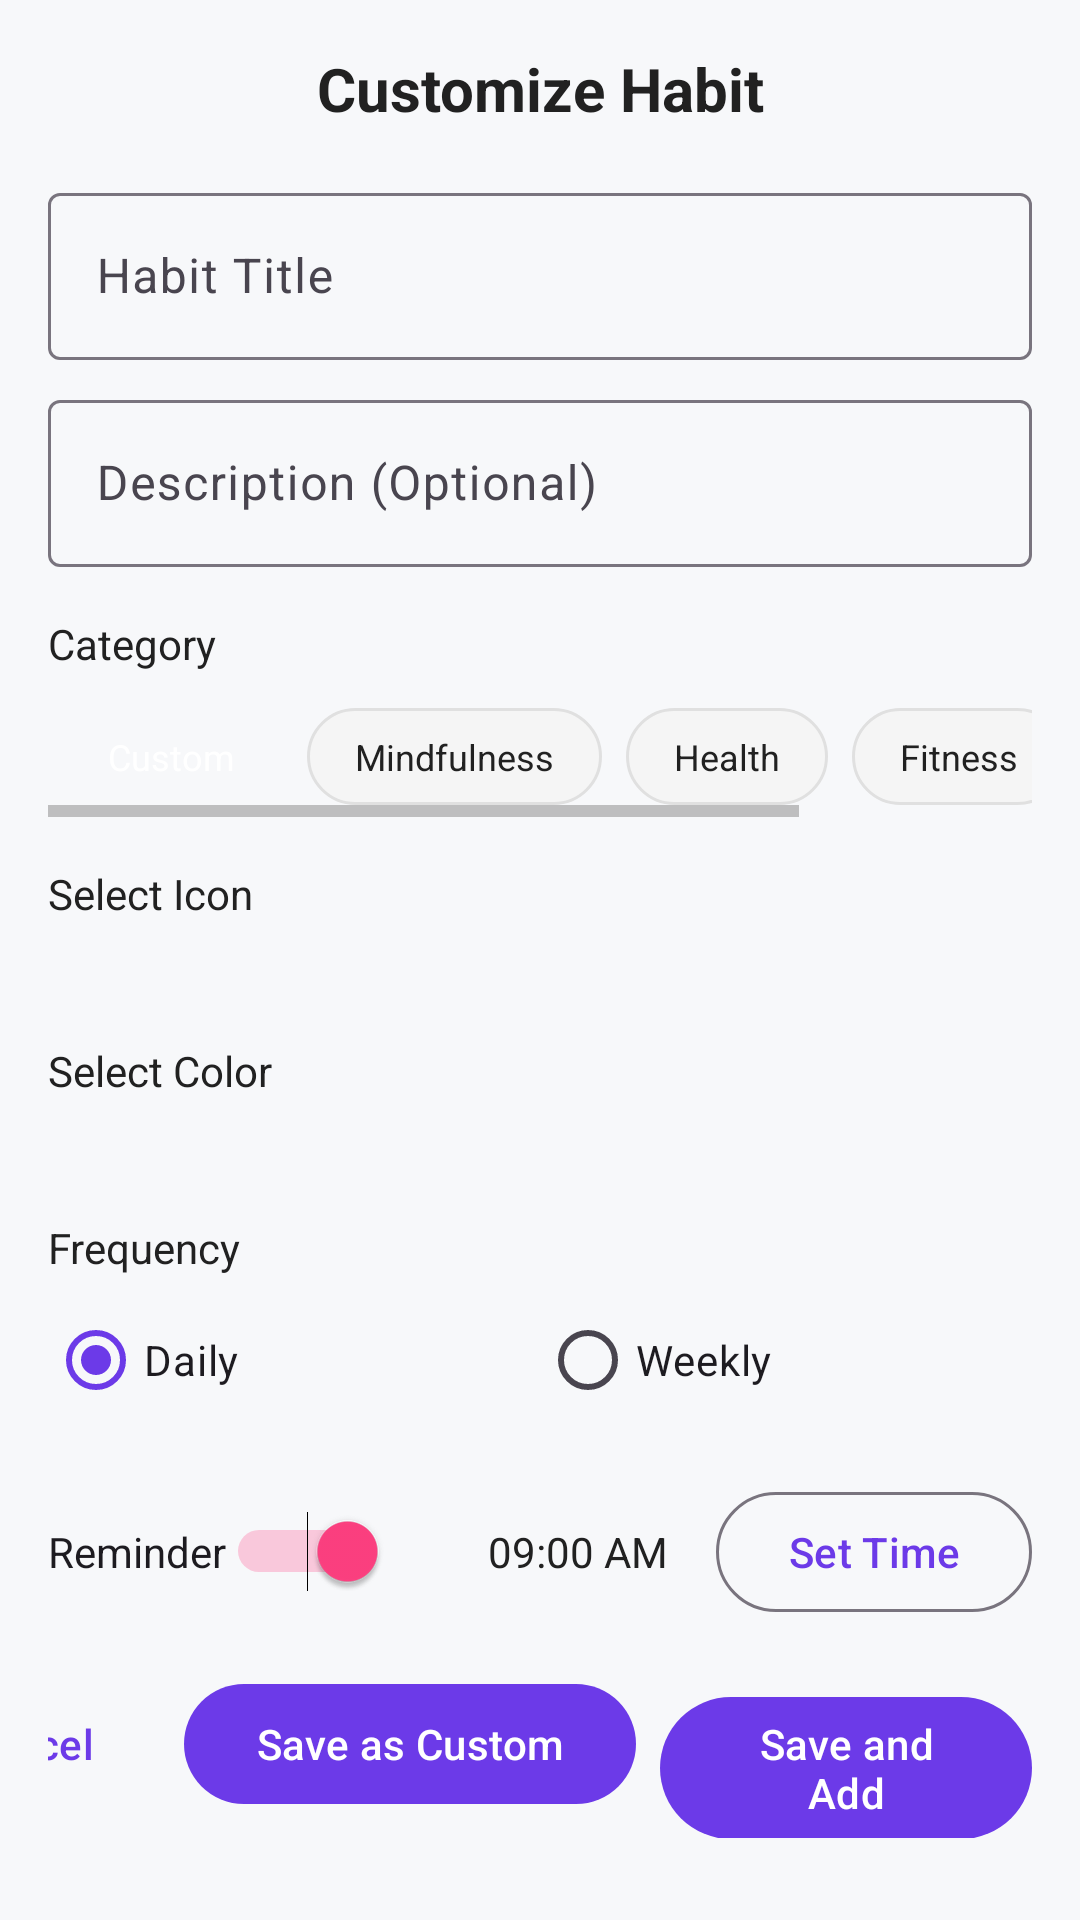

Here is an Android app screen rendered from its layout file. Give the layout XML and the strings, colors and styles it references.
<!-- AndroidManifest.xml: application theme Theme.Habitify -->
<!-- res/layout/dialog_edit_habit.xml -->
<?xml version="1.0" encoding="utf-8"?>
<ScrollView xmlns:android="http://schemas.android.com/apk/res/android"
    xmlns:app="http://schemas.android.com/apk/res-auto"
    android:layout_width="match_parent"
    android:layout_height="wrap_content"
    android:padding="16dp">

    <LinearLayout
        android:layout_width="match_parent"
        android:layout_height="wrap_content"
        android:orientation="vertical">

        
        <TextView
            android:layout_width="match_parent"
            android:layout_height="wrap_content"
            android:text="Customize Habit"
            android:textSize="20sp"
            android:textStyle="bold"
            android:gravity="center"
            android:layout_marginBottom="16dp"
            android:textColor="@color/primary_text" />

        
        <com.google.android.material.textfield.TextInputLayout
            android:layout_width="match_parent"
            android:layout_height="wrap_content"
            android:layout_marginBottom="8dp">

            <com.google.android.material.textfield.TextInputEditText
                android:id="@+id/et_habit_title"
                android:layout_width="match_parent"
                android:layout_height="wrap_content"
                android:hint="Habit Title"
                android:inputType="textCapWords"
                android:maxLines="1" />

        </com.google.android.material.textfield.TextInputLayout>

        
        <com.google.android.material.textfield.TextInputLayout
            android:layout_width="match_parent"
            android:layout_height="wrap_content"
            android:layout_marginBottom="16dp">

            <com.google.android.material.textfield.TextInputEditText
                android:id="@+id/et_habit_description"
                android:layout_width="match_parent"
                android:layout_height="wrap_content"
                android:hint="Description (Optional)"
                android:inputType="textMultiLine"
                android:maxLines="3" />

        </com.google.android.material.textfield.TextInputLayout>

        
        <TextView
            android:layout_width="match_parent"
            android:layout_height="wrap_content"
            android:id="@+id/ll_category_chips"
            android:text="Category"
            android:textSize="14sp"
            android:textColor="@color/primary_text"
            android:layout_marginBottom="8dp" />

        <HorizontalScrollView
            android:layout_width="match_parent"
            android:layout_height="wrap_content"
            android:layout_marginBottom="16dp">


            <LinearLayout
                android:layout_width="wrap_content"
                android:layout_height="wrap_content"
                android:orientation="horizontal"
                android:padding="4dp">

                
                <TextView
                    android:id="@+id/tv_category_custom"
                    android:layout_width="wrap_content"
                    android:layout_height="wrap_content"
                    android:text="Custom"
                    android:paddingHorizontal="16dp"
                    android:paddingVertical="8dp"
                    android:background="@drawable/rounded_chip_selected"
                    android:textColor="@color/white"
                    android:textSize="12sp"
                    android:layout_marginEnd="8dp" />

                
                <TextView
                    android:id="@+id/tv_category_mindfulness"
                    android:layout_width="wrap_content"
                    android:layout_height="wrap_content"
                    android:text="Mindfulness"
                    android:paddingHorizontal="16dp"
                    android:paddingVertical="8dp"
                    android:background="@drawable/rounded_chip"
                    android:textColor="@color/primary_text"
                    android:textSize="12sp"
                    android:layout_marginEnd="8dp" />

                
                <TextView
                    android:id="@+id/tv_category_health"
                    android:layout_width="wrap_content"
                    android:layout_height="wrap_content"
                    android:text="Health"
                    android:paddingHorizontal="16dp"
                    android:paddingVertical="8dp"
                    android:background="@drawable/rounded_chip"
                    android:textColor="@color/primary_text"
                    android:textSize="12sp"
                    android:layout_marginEnd="8dp" />

                
                <TextView
                    android:id="@+id/tv_category_fitness"
                    android:layout_width="wrap_content"
                    android:layout_height="wrap_content"
                    android:text="Fitness"
                    android:paddingHorizontal="16dp"
                    android:paddingVertical="8dp"
                    android:background="@drawable/rounded_chip"
                    android:textColor="@color/primary_text"
                    android:textSize="12sp"
                    android:layout_marginEnd="8dp" />

                
                <TextView
                    android:id="@+id/tv_category_learning"
                    android:layout_width="wrap_content"
                    android:layout_height="wrap_content"
                    android:text="Learning"
                    android:paddingHorizontal="16dp"
                    android:paddingVertical="8dp"
                    android:background="@drawable/rounded_chip"
                    android:textColor="@color/primary_text"
                    android:textSize="12sp" />

            </LinearLayout>
        </HorizontalScrollView>

        
        <TextView
            android:layout_width="match_parent"
            android:layout_height="wrap_content"
            android:text="Select Icon"
            android:textSize="14sp"
            android:textColor="@color/primary_text"
            android:layout_marginBottom="8dp" />

        <HorizontalScrollView
            android:layout_width="match_parent"
            android:layout_height="wrap_content"
            android:layout_marginBottom="16dp">

            <LinearLayout
                android:id="@+id/ll_icon_palette"
                android:layout_width="wrap_content"
                android:layout_height="wrap_content"
                android:orientation="horizontal"
                android:padding="8dp" />

        </HorizontalScrollView>

        
        <TextView
            android:layout_width="match_parent"
            android:layout_height="wrap_content"
            android:text="Select Color"
            android:textSize="14sp"
            android:textColor="@color/primary_text"
            android:layout_marginBottom="8dp" />

        <HorizontalScrollView
            android:layout_width="match_parent"
            android:layout_height="wrap_content"
            android:layout_marginBottom="16dp">

            <LinearLayout
                android:id="@+id/ll_color_palette"
                android:layout_width="wrap_content"
                android:layout_height="wrap_content"
                android:orientation="horizontal"
                android:padding="8dp" />

        </HorizontalScrollView>

        
        <TextView
            android:layout_width="match_parent"
            android:layout_height="wrap_content"
            android:text="Frequency"
            android:textSize="14sp"
            android:textColor="@color/primary_text"
            android:layout_marginBottom="4dp" />

        <RadioGroup
            android:id="@+id/rg_frequency"
            android:layout_width="match_parent"
            android:layout_height="wrap_content"
            android:layout_marginBottom="16dp"
            android:orientation="horizontal">

            <com.google.android.material.radiobutton.MaterialRadioButton
                android:id="@+id/rb_daily"
                android:layout_width="0dp"
                android:layout_height="wrap_content"
                android:layout_weight="1"
                android:text="Daily"
                android:checked="true" />

            <com.google.android.material.radiobutton.MaterialRadioButton
                android:id="@+id/rb_weekly"
                android:layout_width="0dp"
                android:layout_height="wrap_content"
                android:layout_weight="1"
                android:text="Weekly" />

        </RadioGroup>

        
        <LinearLayout
            android:layout_width="match_parent"
            android:layout_height="wrap_content"
            android:orientation="horizontal"
            android:layout_marginBottom="16dp"
            android:gravity="center_vertical">

            <Switch
                android:id="@+id/switch_reminder"
                android:layout_width="wrap_content"
                android:layout_height="wrap_content"
                android:text="Reminder"
                android:checked="true" />

            <TextView
                android:id="@+id/tv_reminder_time"
                android:layout_width="0dp"
                android:layout_height="wrap_content"
                android:layout_weight="1"
                android:text="09:00 AM"
                android:textSize="14sp"
                android:gravity="end"
                android:textColor="@color/primary_text"
                android:padding="8dp" />

            <com.google.android.material.button.MaterialButton
                android:id="@+id/btn_set_time"
                android:layout_width="wrap_content"
                android:layout_height="wrap_content"
                android:text="Set Time"
                style="@style/Widget.Material3.Button.OutlinedButton"
                android:layout_marginStart="8dp" />

        </LinearLayout>

        
        <LinearLayout
            android:layout_width="match_parent"
            android:layout_height="wrap_content"
            android:orientation="horizontal"
            android:gravity="end">

            <com.google.android.material.button.MaterialButton
                android:id="@+id/btn_cancel"
                android:layout_width="wrap_content"
                android:layout_height="wrap_content"
                android:text="Cancel"
                style="@style/Widget.Material3.Button.TextButton"
                android:layout_marginEnd="8dp" />

            <com.google.android.material.button.MaterialButton
                android:id="@+id/btn_save_custom"
                android:layout_width="wrap_content"
                android:layout_height="wrap_content"
                android:text="Save as Custom"
                android:layout_marginEnd="8dp" />

            <com.google.android.material.button.MaterialButton
                android:id="@+id/btn_save_habit"
                android:layout_width="124dp"
                android:layout_height="wrap_content"
                android:text="Save and Add" />

        </LinearLayout>

    </LinearLayout>

</ScrollView>
<!-- resources referenced by this layout -->
<resources>
  <color name="primary_text">#212121</color>
  <color name="white">#FFFFFF</color>
  <!-- drawable rounded_chip (drawable) -->
  <?xml version="1.0" encoding="utf-8"?>
  <shape xmlns:android="http://schemas.android.com/apk/res/android">
      <solid android:color="@color/chip_background" />
      <corners android:radius="20dp" />
      <stroke android:width="1dp" android:color="@color/divider_color" />
  </shape>
  <style name="Theme.Habitify" parent="Theme.Material3.DayNight.NoActionBar">
          
          <item name="colorPrimary">@color/login_button_purple</item>
          <item name="colorPrimaryVariant">@color/primary_dark</item>
          <item name="colorOnPrimary">@color/white</item>
  
          
          <item name="colorSecondary">@color/accent_color</item>
          <item name="colorOnSecondary">@color/white</item>
  
          
          <item name="android:colorBackground">@color/home_background</item>
          <item name="colorSurface">@color/home_card_background</item>
          <item name="colorOnSurface">@color/home_text_primary</item>
  
          
          <item name="android:statusBarColor">@color/primary_dark</item>
          <item name="android:windowLightStatusBar">true</item>
  
          
          <item name="android:navigationBarColor">@color/white</item>
          <item name="android:windowLightNavigationBar">true</item>
  
          
          <item name="android:textColorPrimary">@color/home_text_primary</item>
          <item name="android:textColorSecondary">@color/home_text_secondary</item>
      </style>
  <color name="chip_background">#F5F5F5</color>
  <color name="divider_color">#E0E0E0</color>
  <color name="login_button_purple">#6C3AE8</color>
  <color name="primary_dark">#303F9F</color>
  <color name="accent_color">#FF4081</color>
  <color name="home_background">#F7F8FA</color>
  <color name="home_card_background">#FFFFFF</color>
  <color name="home_text_primary">#333333</color>
  <color name="home_text_secondary">#8A8A8A</color>
</resources>
